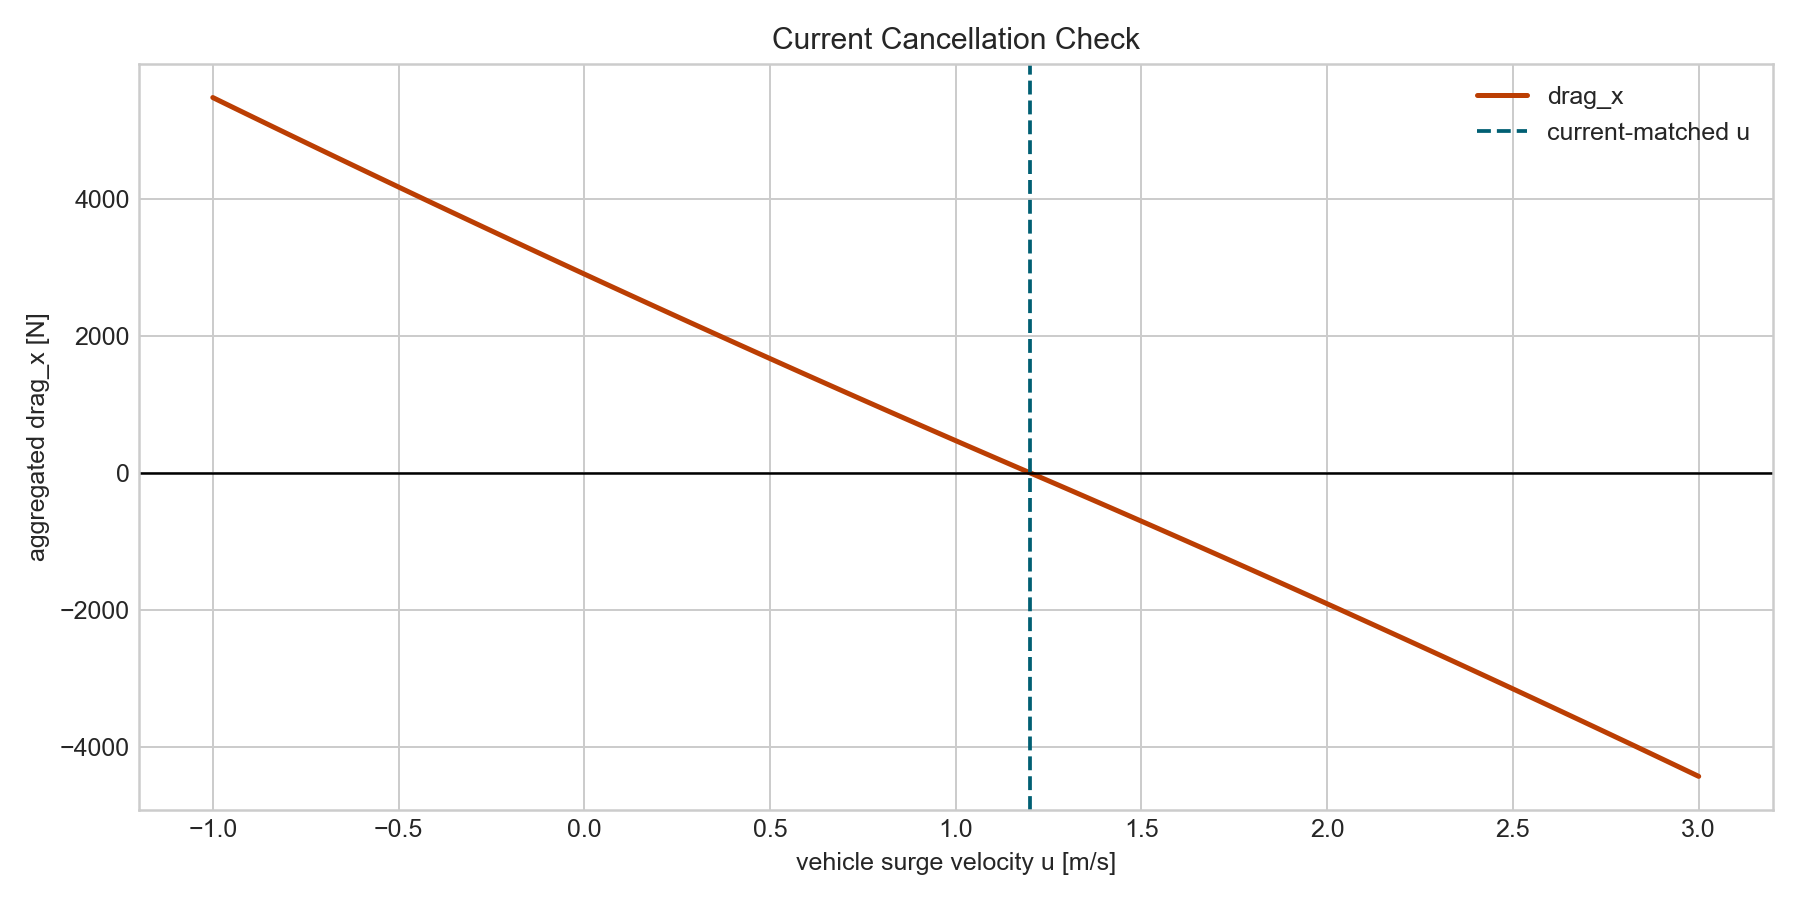

The table this chart was drawn from, first rows:
u_mps, drag_x_N
-1.0, 5478
-0.9664, 5389
-0.9328, 5300
-0.8992, 5212
-0.8655, 5123
-0.8319, 5035
-0.7983, 4947
-0.7647, 4859
-0.7311, 4771
-0.6975, 4684
-0.6639, 4596
-0.6303, 4509
-0.5966, 4422
-0.563, 4335
-0.5294, 4248
-0.4958, 4161
-0.4622, 4075
-0.4286, 3989
-0.395, 3902
-0.3613, 3816
-0.3277, 3731
-0.2941, 3645
-0.2605, 3559
-0.2269, 3474
-0.1933, 3389
-0.1597, 3304
-0.1261, 3219
-0.09244, 3134
-0.05882, 3050
-0.02521, 2965
0.008403, 2881
0.04202, 2797
0.07563, 2713
0.1092, 2629
0.1429, 2546
0.1765, 2462
0.2101, 2379
0.2437, 2296
0.2773, 2213
0.3109, 2130
0.3445, 2048
0.3782, 1965
0.4118, 1883
0.4454, 1801
0.479, 1719
0.5126, 1637
0.5462, 1556
0.5798, 1474
0.6134, 1393
0.6471, 1312
0.6807, 1231
0.7143, 1150
0.7479, 1069
0.7815, 988.7
0.8151, 908.3
0.8487, 828.2
0.8824, 748.2
0.916, 668.3
0.9496, 588.6
0.9832, 509.1
... 60 more rows
